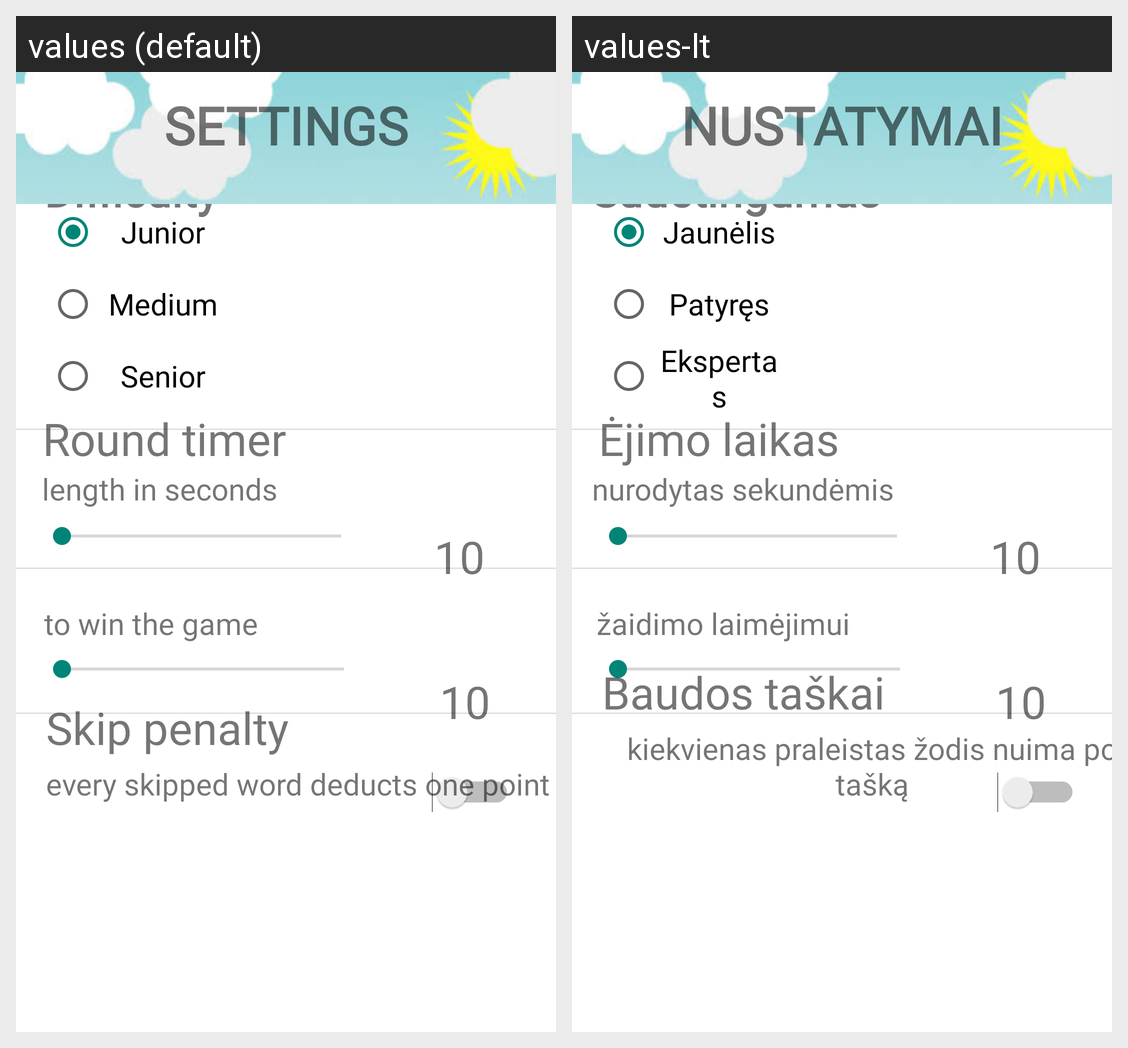

The Android screen above is rendered under two locales of the same app. Produce the string resources it draws, with the default and per-locale values.
Android screen res/layout/activity_settings_4.xml rendered under 2 locales, left to right: values (default), values-lt. Device: Nexus 5 (rendered at 1080×1920; each locale shown at half size, 540×960, under a caption strip naming it); theme Theme.Alias.
Strings drawn on this screen, with the default value and each locale's value (text and hints the layout hard-codes, and strings that could not be matched under every locale, appear in the picture but are not listed):

SETTINGS
  values: SETTINGS
  values-lt: NUSTATYMAI

difficulty
  values: Difficulty
  values-lt: Sudėtingumas

junior
  values: Junior
  values-lt: Jaunėlis

medium
  values: Medium
  values-lt: Patyręs

senior
  values: Senior
  values-lt: Ekspertas

ten
  values: 10
  values-lt: 10

to_win_the_game
  values: to win the game
  values-lt: žaidimo laimėjimui

round_timer
  values: Round timer
  values-lt: Ėjimo laikas

length_in_seconds
  values: length in seconds
  values-lt: nurodytas sekundėmis

skip_penalty
  values: Skip penalty
  values-lt: Baudos taškai

every_skipped_word
  values: every skipped word deducts one point
  values-lt: kiekvienas praleistas žodis nuima po tašką
